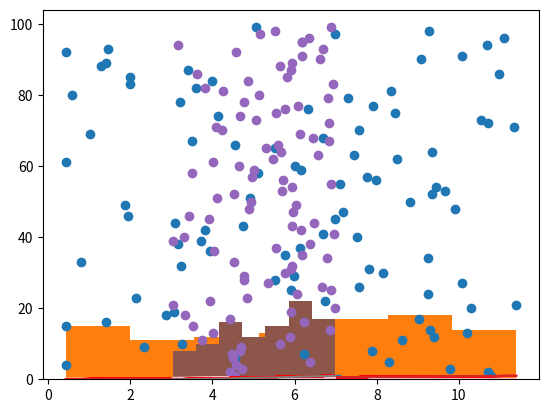

Write Python code to recreate this figure.
import numpy as np
import matplotlib.pyplot as plt
import scipy.stats as st


np.random.seed(20)

elements = ((0, 12), (3, 7))
for elem in elements:
    n = 100      # число точек
    a = elem[0]  # начало интервала
    b = elem[1]  # конец интервала
    x = range(n)

    z = [np.random.uniform(a, b) for i in x]  # генерация случайных чисел в [a, b)
    plt.plot(z, x, 'o')  # рисуем график
    plt.show()

    kl = 1 + int(np.log2(n))  # кол-во интегралов по ф. Стерджеса
    print(f'Количество интервалов: {kl}')

    # гистограмма относительных частот
    plt.hist(z, kl)
    plt.show()
    plt.hist(z, kl, density=True)  # гистограмма относительных частот

    # плотность распределения
    fit = st.uniform.pdf(z, a, b - a) # распределение scipy
    plt.plot(z, fit, color='pink')
    plt.show()

    f = st.uniform.cdf(z, a, b - a)
    plt.plot(z, f, color='red')

    # оценка
    z1 = sorted(z)
    nf = [i / n for i in x]
    plt.plot(z1, nf)
    plt.show()

